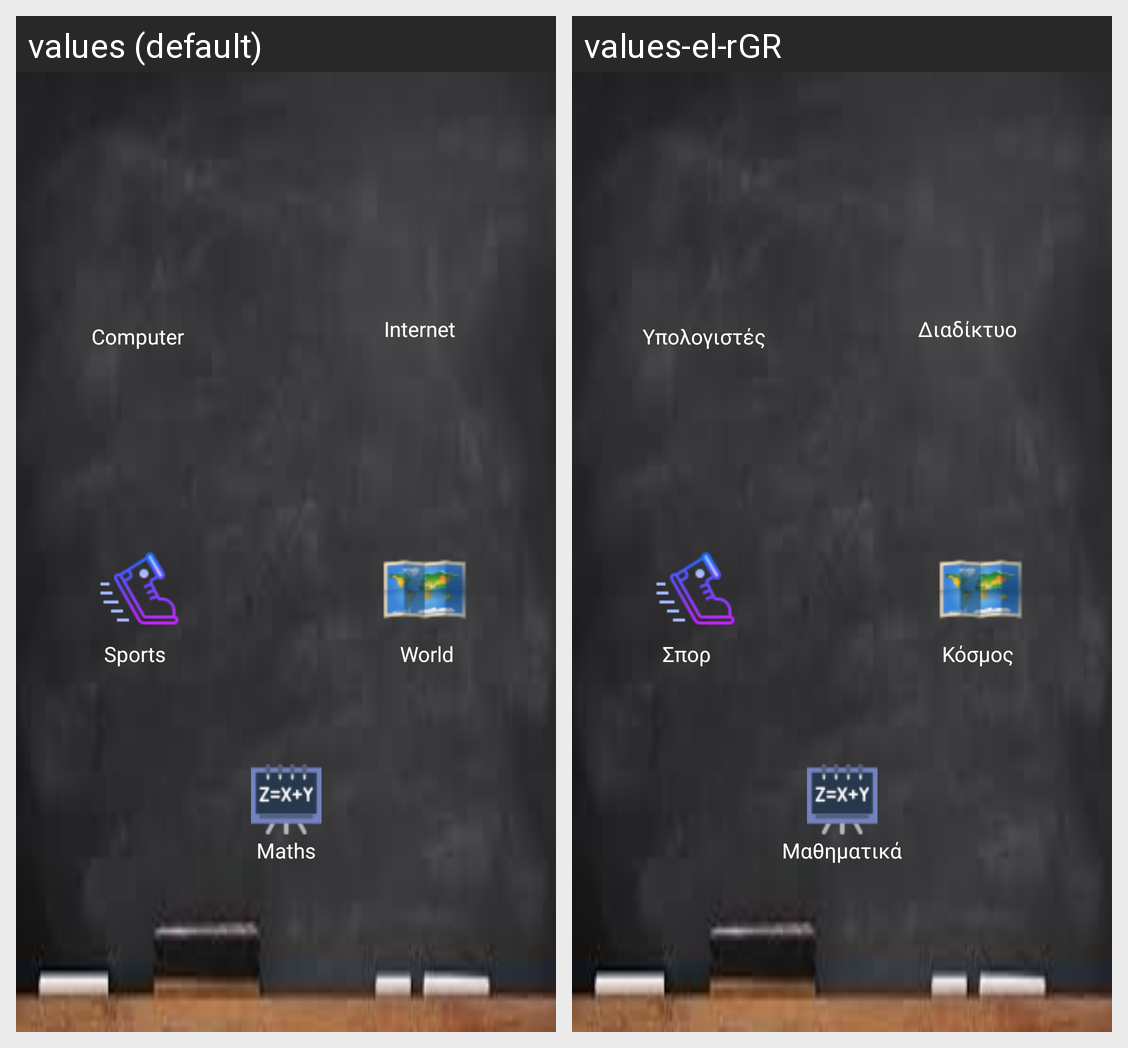

Strings drawn on this Android screen and how each of the app's shown locales translates them:
Android screen res/layout/activity_subject_list.xml rendered under 2 locales, left to right: values (default), values-el-rGR. Device: Nexus 5 (rendered at 1080×1920; each locale shown at half size, 540×960, under a caption strip naming it); theme Theme.MyApplication.
Strings drawn on this screen, with the default value and each locale's value (text and hints the layout hard-codes, and strings that could not be matched under every locale, appear in the picture but are not listed):

Computer
  values: Computer
  values-el-rGR: Υπολογιστές

Internet
  values: Internet
  values-el-rGR: Διαδίκτυο

Sports
  values: Sports
  values-el-rGR: Σπορ

World
  values: World
  values-el-rGR: Κόσμος

Maths
  values: Maths
  values-el-rGR: Μαθηματικά
